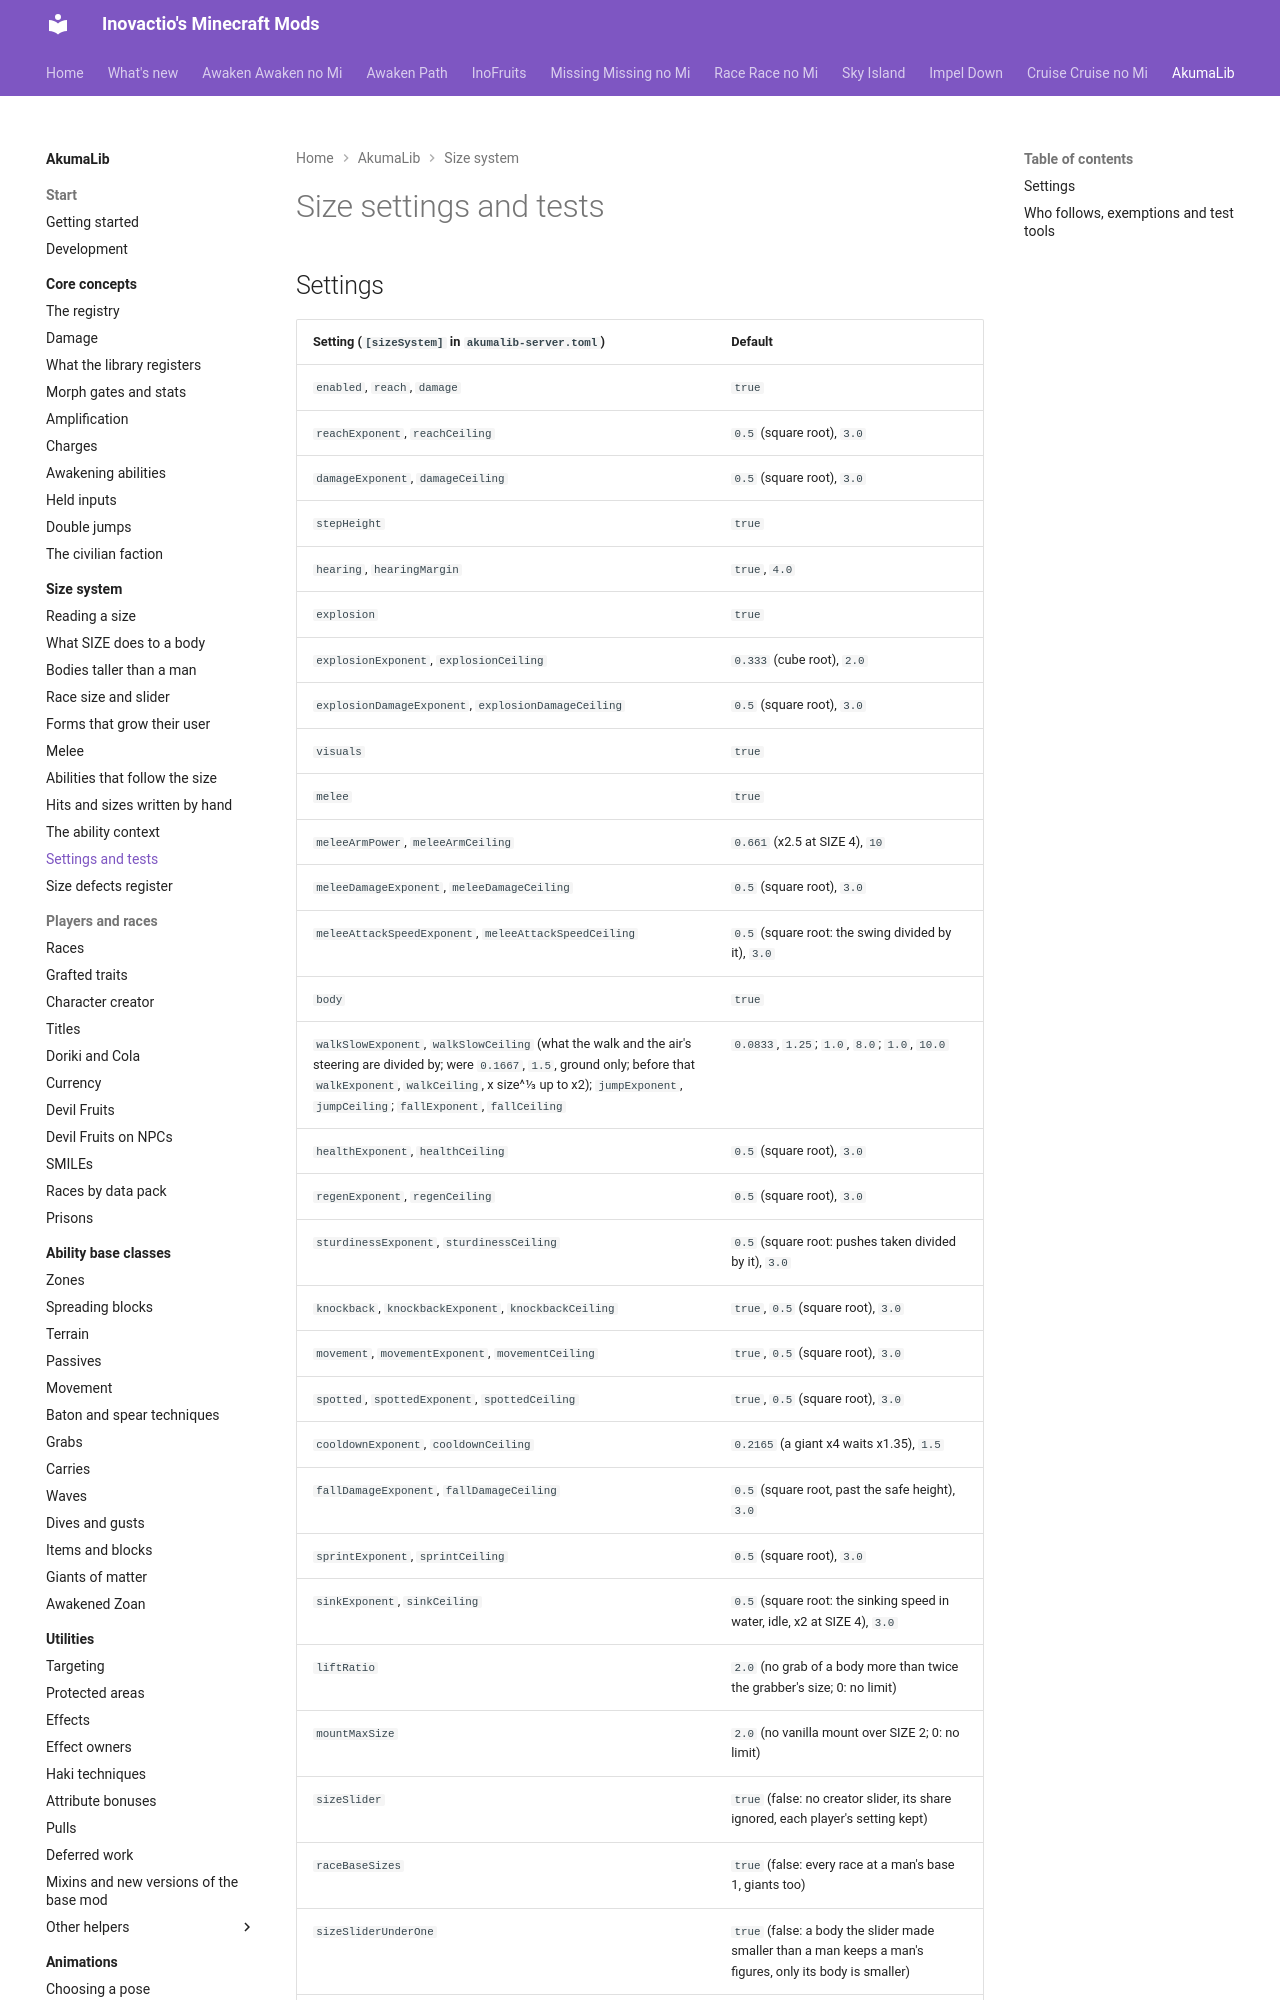

repository: Inovactio/inovactio.github.io · page: akumalib/size/settings-and-tests/index.html · generator: mkdocs

# Size settings and tests

## Settings

| Setting (`[sizeSystem]` in `akumalib-server.toml`) | Default |
|---|---|
| `enabled`, `reach`, `damage` | `true` |
| `reachExponent`, `reachCeiling` | `0.5` (square root), `3.0` |
| `damageExponent`, `damageCeiling` | `0.5` (square root), `3.0` |
| `stepHeight` | `true` |
| `hearing`, `hearingMargin` | `true`, `4.0` |
| `explosion` | `true` |
| `explosionExponent`, `explosionCeiling` | `0.333` (cube root), `2.0` |
| `explosionDamageExponent`, `explosionDamageCeiling` | `0.5` (square root), `3.0` |
| `visuals` | `true` |
| `melee` | `true` |
| `meleeArmPower`, `meleeArmCeiling` | `0.661` (x2.5 at SIZE 4), `10` |
| `meleeDamageExponent`, `meleeDamageCeiling` | `0.5` (square root), `3.0` |
| `meleeAttackSpeedExponent`, `meleeAttackSpeedCeiling` | `0.5` (square root: the swing divided by it), `3.0` |
| `body` | `true` |
| `walkSlowExponent`, `walkSlowCeiling` (what the walk and the air's steering are divided by; were `0.1667`, `1.5`, ground only; before that `walkExponent`, `walkCeiling`, x size^⅓ up to x2); `jumpExponent`, `jumpCeiling`; `fallExponent`, `fallCeiling` | `0.0833`, `1.25`; `1.0`, `8.0`; `1.0`, `10.0` |
| `healthExponent`, `healthCeiling` | `0.5` (square root), `3.0` |
| `regenExponent`, `regenCeiling` | `0.5` (square root), `3.0` |
| `sturdinessExponent`, `sturdinessCeiling` | `0.5` (square root: pushes taken divided by it), `3.0` |
| `knockback`, `knockbackExponent`, `knockbackCeiling` | `true`, `0.5` (square root), `3.0` |
| `movement`, `movementExponent`, `movementCeiling` | `true`, `0.5` (square root), `3.0` |
| `spotted`, `spottedExponent`, `spottedCeiling` | `true`, `0.5` (square root), `3.0` |
| `cooldownExponent`, `cooldownCeiling` | `0.2165` (a giant x4 waits x1.35), `1.5` |
| `fallDamageExponent`, `fallDamageCeiling` | `0.5` (square root, past the safe height), `3.0` |
| `sprintExponent`, `sprintCeiling` | `0.5` (square root), `3.0` |
| `sinkExponent`, `sinkCeiling` | `0.5` (square root: the sinking speed in water, idle, x2 at SIZE 4), `3.0` |
| `liftRatio` | `2.0` (no grab of a body more than twice the grabber's size; 0: no limit) |
| `mountMaxSize` | `2.0` (no vanilla mount over SIZE 2; 0: no limit) |
| `sizeSlider` | `true` (false: no creator slider, its share ignored, each player's setting kept) |
| `raceBaseSizes` | `true` (false: every race at a man's base 1, giants too) |
| `sizeSliderUnderOne` | `true` (false: a body the slider made smaller than a man keeps a man's figures, only its body is smaller) |
| `sizeInPvp` | `true` (false: between two players, damage and knockback as a man's; body, reach and the rest still follow; mobs and NPCs unchanged) |
| `bodyReachMenus` | `true` (false: chests and wandering traders keep a man's 8 and 4 blocks, giants too) |
